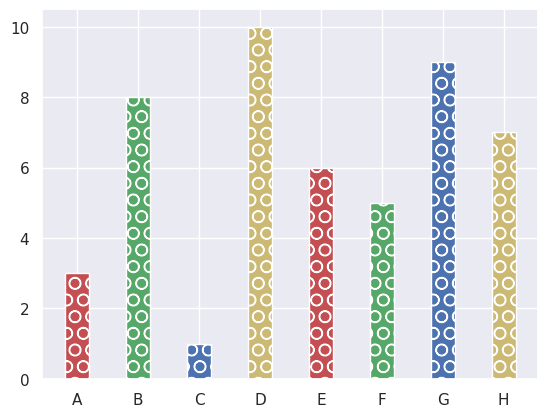

The matplotlib source for this figure:
## matplotlib Bar Chart - 3


from matplotlib import pyplot as plt
import seaborn as sns
import numpy as np
sns.set()

x = np.array(["A", "B", "C", "D", "E", "F", "G", "H"])
y = np.array([3, 8, 1, 10, 6, 5, 9, 7])


plt.bar(x, y, width=0.4, color = ['r','g','b','y'], hatch = ("O"))
plt.show()


